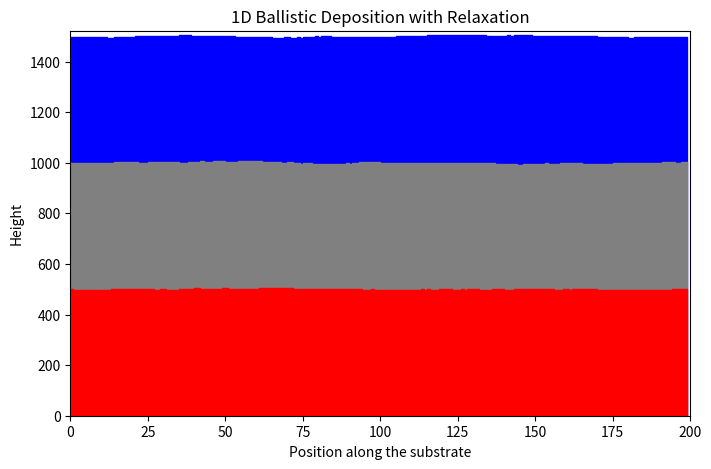
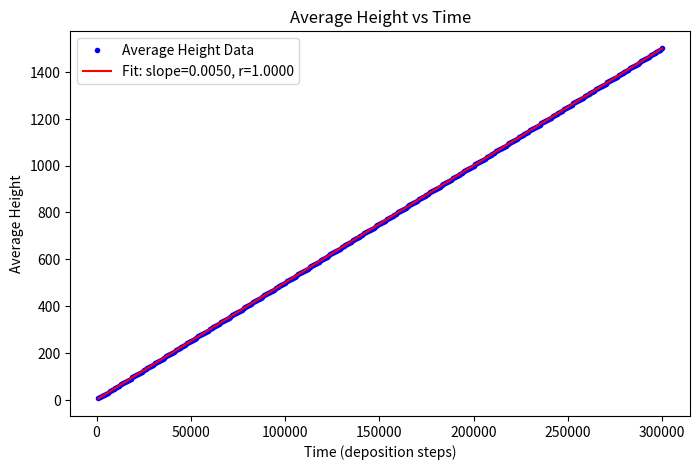
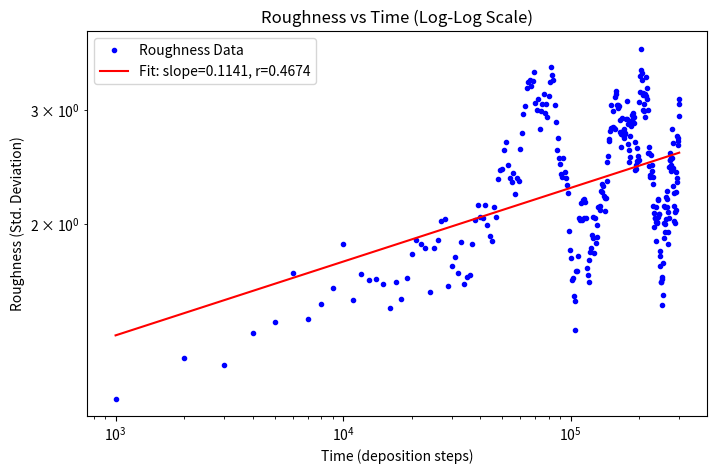

Recreate these plots in Python, in order.
import numpy as np   
import matplotlib.pyplot as plt    
from scipy import stats    
import random    

L = 200    
num_layers = 3   
steps_per_layer = 500 * L    
T = num_layers * steps_per_layer     
record_interval = 1000   

heights = np.zeros(L, dtype=int)   
snapshots = [np.zeros(L, dtype=int)]   

times = []     
avg_heights_over_time = []   
roughness_over_time = []   

t = 0   

for layer in range(num_layers):     
    for _ in range(steps_per_layer):    
        i = np.random.randint(0, L)   
        
        left_index = (i - 1) % L    
        right_index = (i + 1) % L 
        
        if heights[left_index] < heights[i] or heights[right_index] < heights[i]:    
            left_height = heights[left_index]     
            right_height = heights[right_index]  
            
            if left_height < right_height:   
                deposit_index = left_index   
            elif right_height < left_height: 
                deposit_index = right_index     
            else:   
                deposit_index = random.choice([left_index, right_index])     

            heights[deposit_index] += 1     
        else:     
            heights[i] += 1   
        
        t += 1    
        
        if t % record_interval == 0:     # Checking if the current step t is a multiple of the record interval
            times.append(t)     # Appending the current time step t to the times list
            avg_heights_over_time.append(np.mean(heights))      # Recording the average height (mean of heights array)
            roughness_over_time.append(np.std(heights))      # Recording the roughness (standard deviation of heights)
    
    snapshots.append(heights.copy())     # Saving a snapshot of the current height profile after completing each layer

plt.figure(figsize=(8, 5))     # Creating a new figure for plotting
x = np.arange(L)     # Creating an array of positions from 0 to L-1 (substrate positions)
colors = ["blue", "grey", "red"]     # Defining a list of colours for visualising each layer

for i in range(num_layers, 0, -1):     # Loop from num_layers to 1 in steps of -1
    plt.fill_between(x, 0, snapshots[i], color=colors[num_layers - i], step='pre')     # Filling the area from y=0 up to the snapshot height profile, using the corresponding colour

plt.xlim(0, L)     # Setting the x-axis limits from 0 to L
plt.ylim(0, np.max(heights)*1.01)     # Setting the y-axis limits from 0 to slightly above the maximum height
plt.xlabel('Position along the substrate')     # Labeling for the x-axis
plt.ylabel('Height')     # Labeling for the y-axis
plt.title("1D Ballistic Deposition with Relaxation")     # Plotting the title
plt.show()     # Displaying the overlay plot

times_arr = np.array(times)     # Converting the times list to a NumPy array
avg_heights_arr = np.array(avg_heights_over_time)     # Converting the average heights list to a NumPy array
roughness_arr = np.array(roughness_over_time)     # Converting the roughness list to a NumPy array

reg_avg = stats.linregress(times_arr, avg_heights_arr)  # Performing linear regression on average height vs. time data

plt.figure(figsize=(8, 5))     # Creating a new figure for the average height plot
plt.plot(times_arr, avg_heights_arr, 'b.', label="Average Height Data")    # Plotting the average height data as blue dots
plt.plot(times_arr, reg_avg.slope * times_arr + reg_avg.intercept, 'r-', 
         label=f"Fit: slope={reg_avg.slope:.4f}, r={reg_avg.rvalue:.4f}")     # Plotting the the regression line in red
plt.xlabel("Time (deposition steps)")    # Labeling for the x-axis
plt.ylabel("Average Height")     # Labeling for the y-axis
plt.title("Average Height vs Time")     # Plotting the title
plt.legend()    # Adding a legend
plt.show()    # Displaying the plot

log_times = np.log10(times_arr)     # Transforming time data to logarithmic scale (base 10)
log_roughness = np.log10(roughness_arr)     # Transform roughness data to logarithmic scale (base 10)
reg_rough_log = stats.linregress(log_times, log_roughness)     # Performing linear regression on log-log transformed data

roughness_fit = 10 ** (reg_rough_log.slope * np.log10(times_arr) + reg_rough_log.intercept)     # Converting regression back to original scale

plt.figure(figsize=(8, 5))     # Creating a new figure for the roughness plot
plt.loglog(times_arr, roughness_arr, 'b.', label="Roughness Data")  # Plotting the roughness data on a log-log scale as blue dots
plt.loglog(times_arr, roughness_fit, 'r-', 
           label=f"Fit: slope={reg_rough_log.slope:.4f}, r={reg_rough_log.rvalue:.4f}")  # Plotting the regression line on log-log scale
plt.xlabel("Time (deposition steps)")     # Labeling for the x-axis
plt.ylabel("Roughness (Std. Deviation)")      # Labeling for the y-axis
plt.title("Roughness vs Time (Log-Log Scale)")      # Plotting the title
plt.legend()    # Adding a legend
plt.show()    # Displaying the plot
